Image classification data set "clean_classification_dataset" (Kavindersingh6367/ml-project on GitHub). Class labels (10): bottel, buket, comb, cup, cycle, earbuds, notebook, pen, phone, shirt.

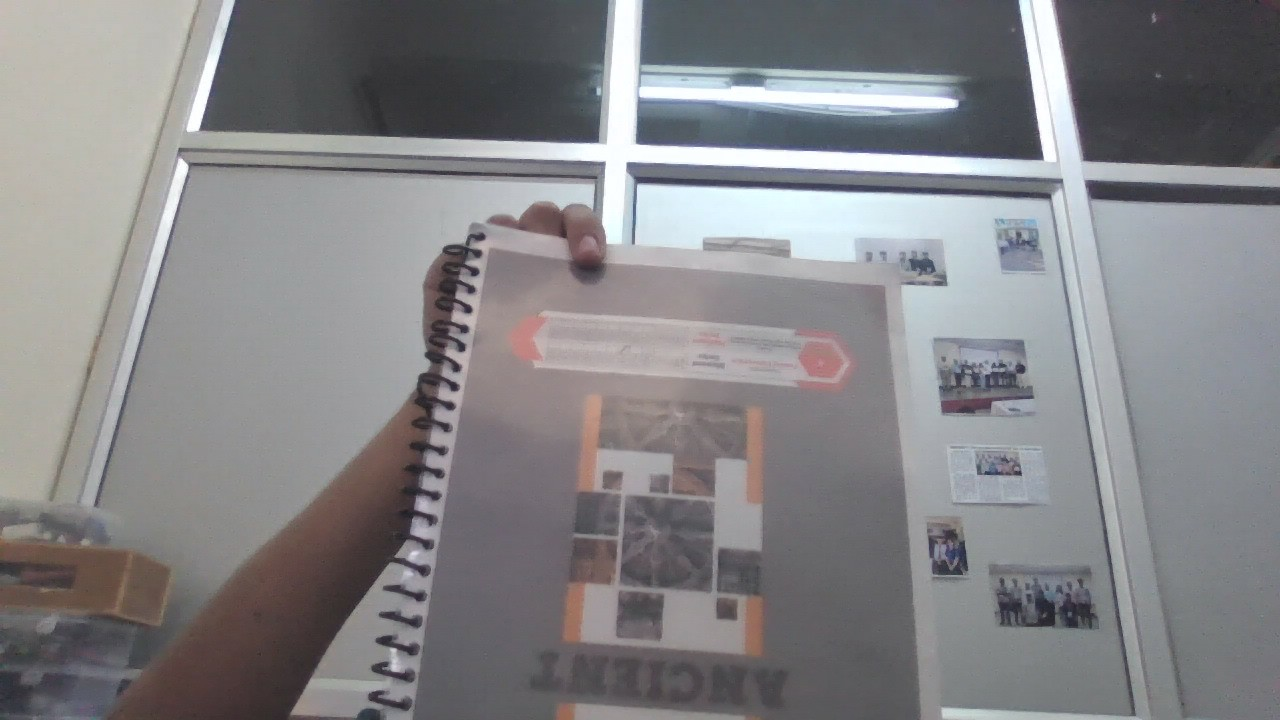
Label: notebook

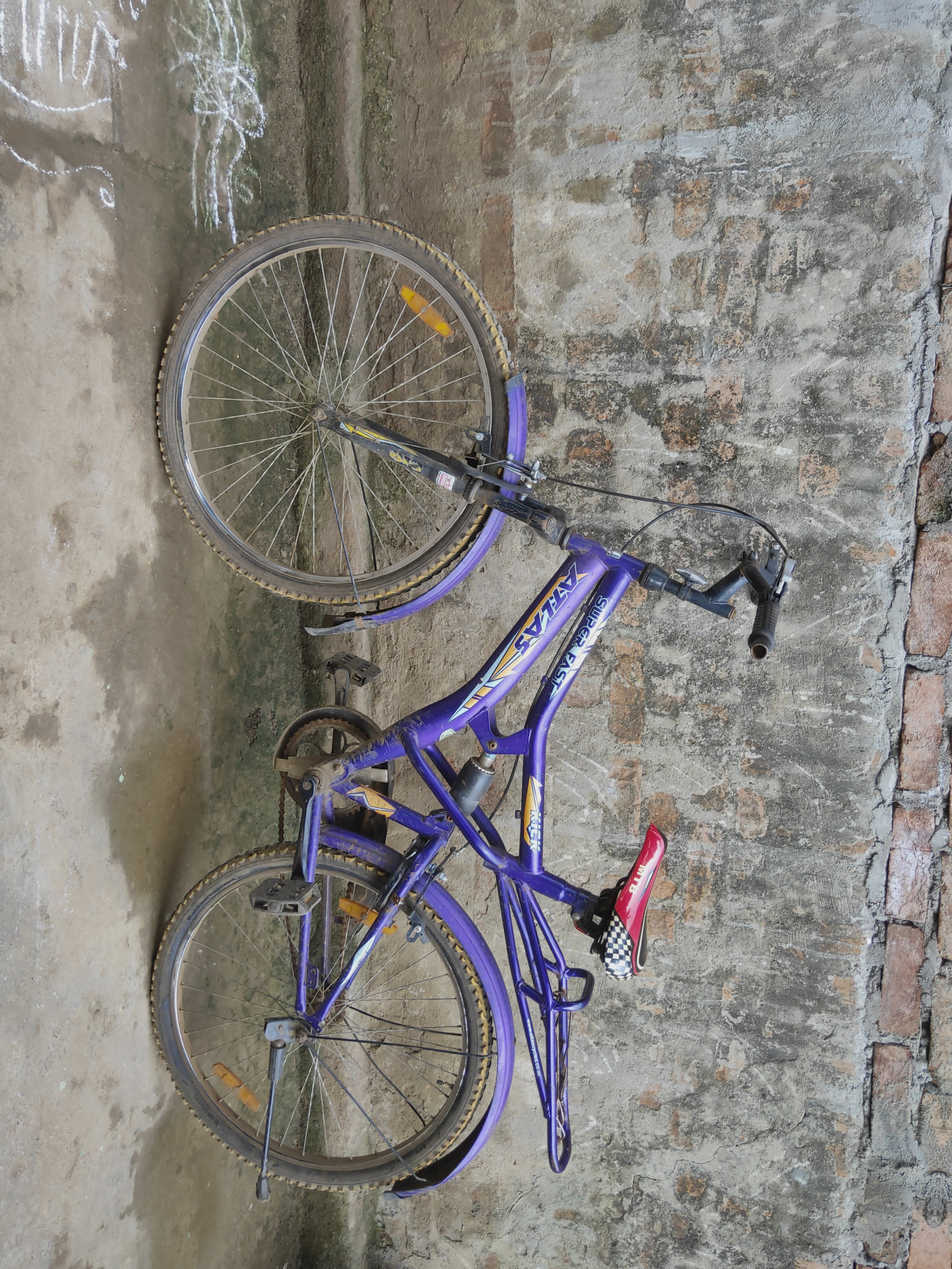
Label: cycle

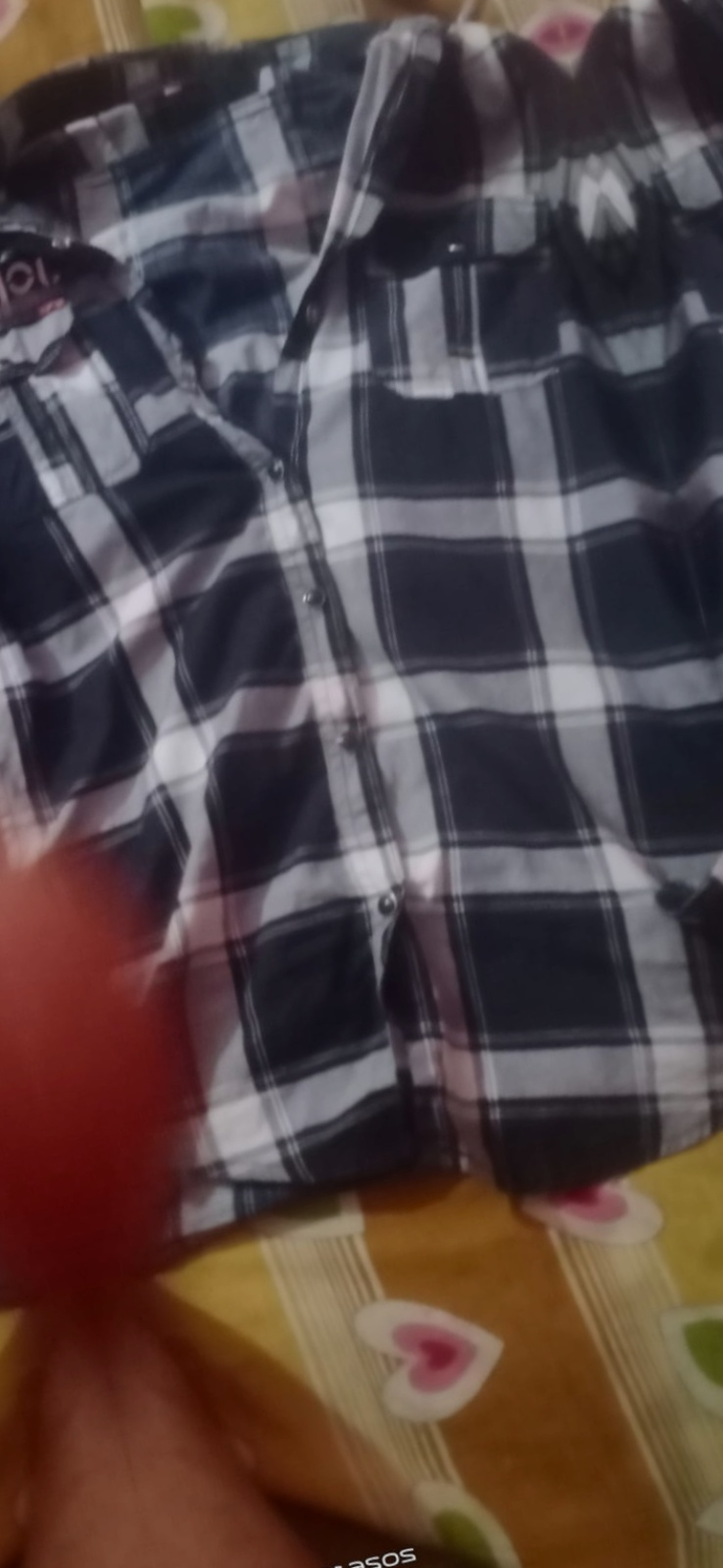
Label: shirt

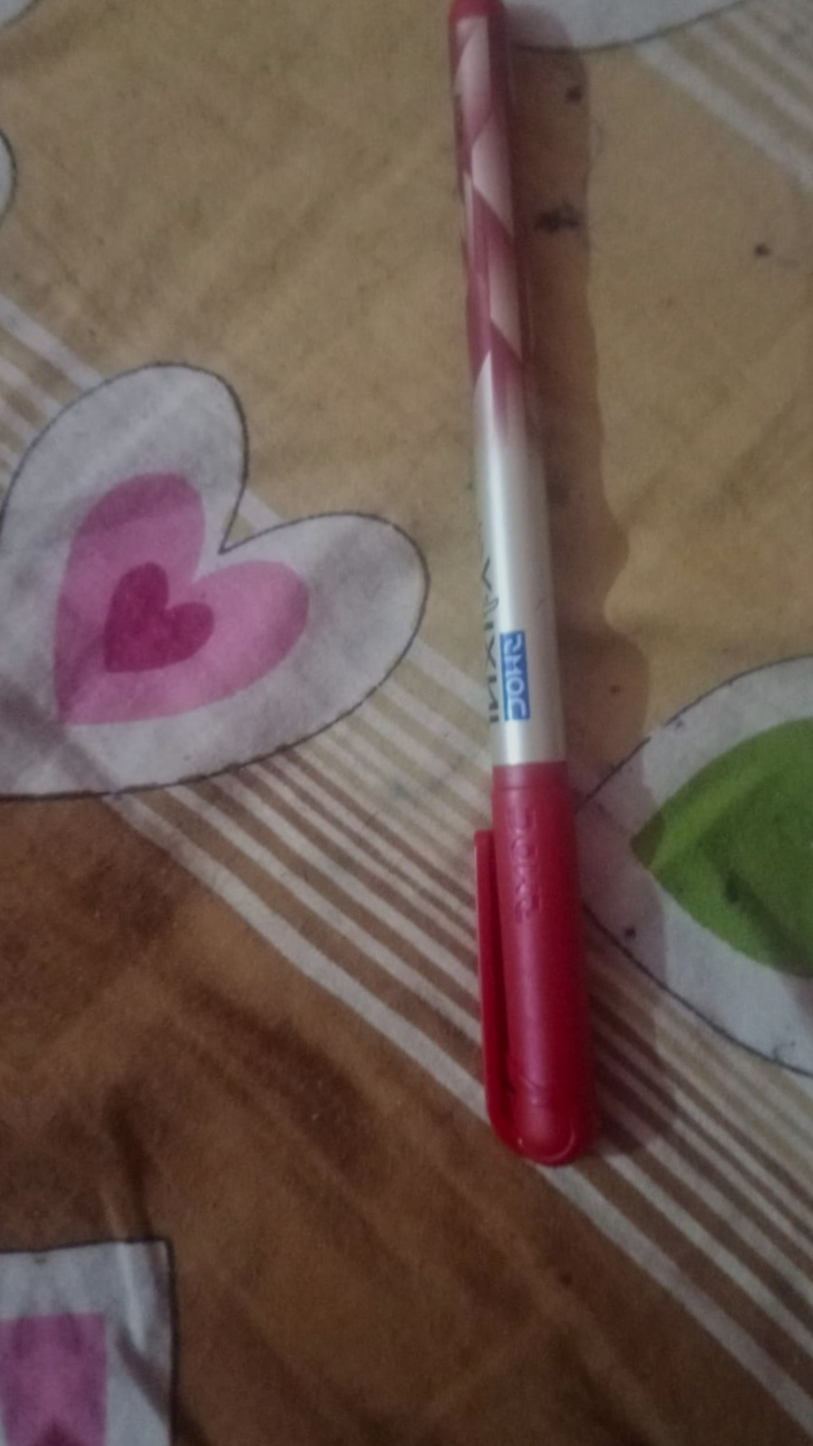
Label: pen

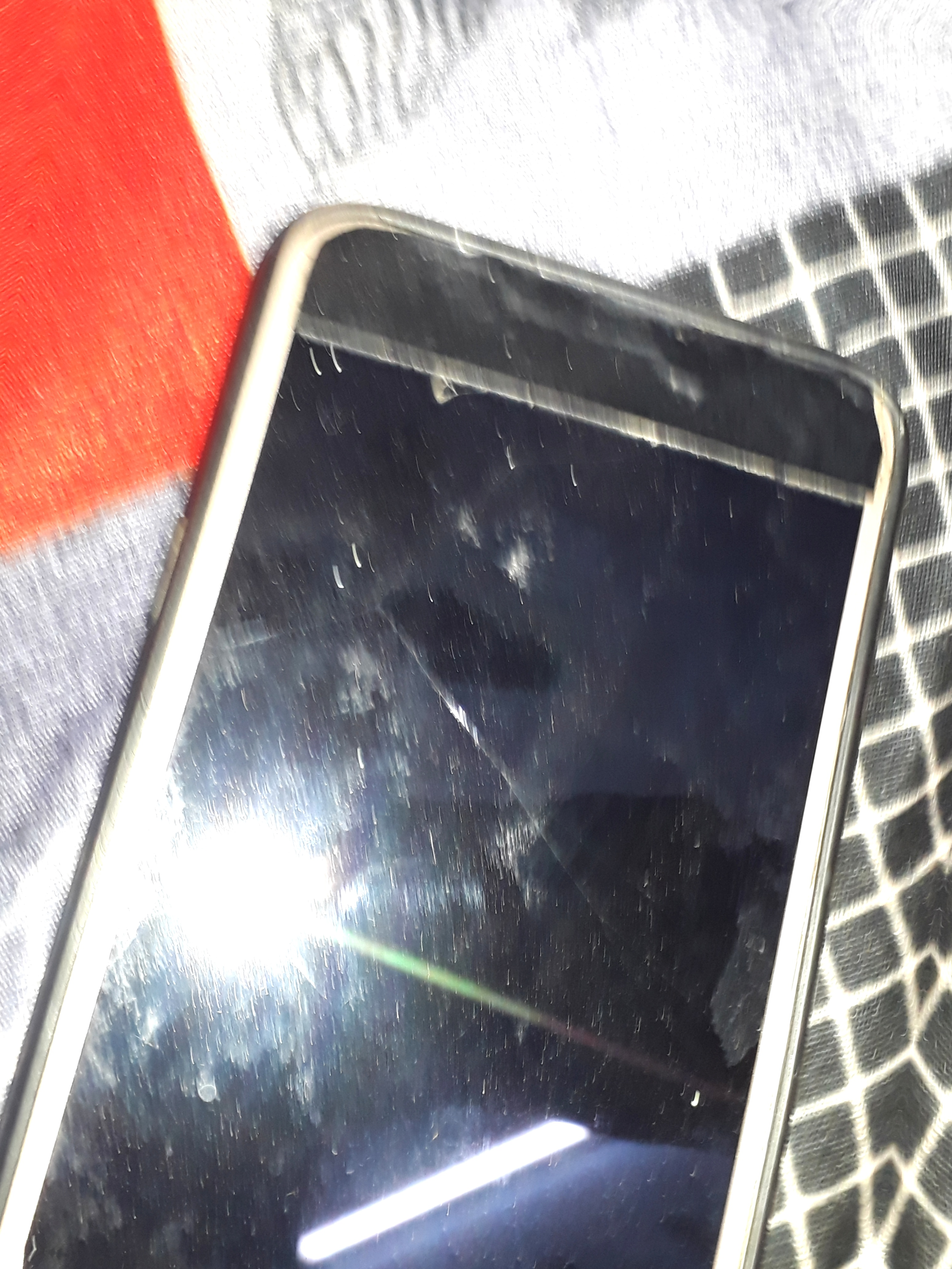
Label: phone

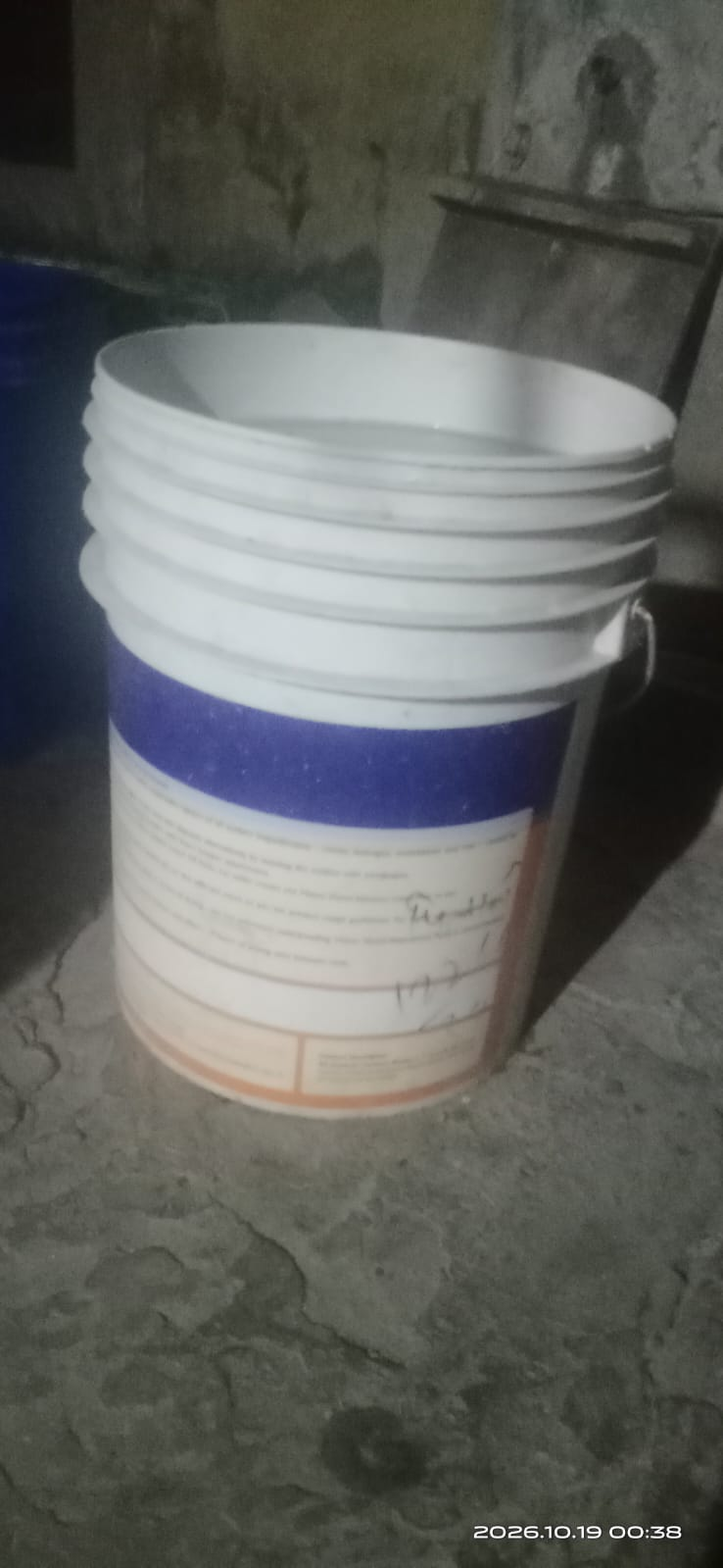
Label: buket
